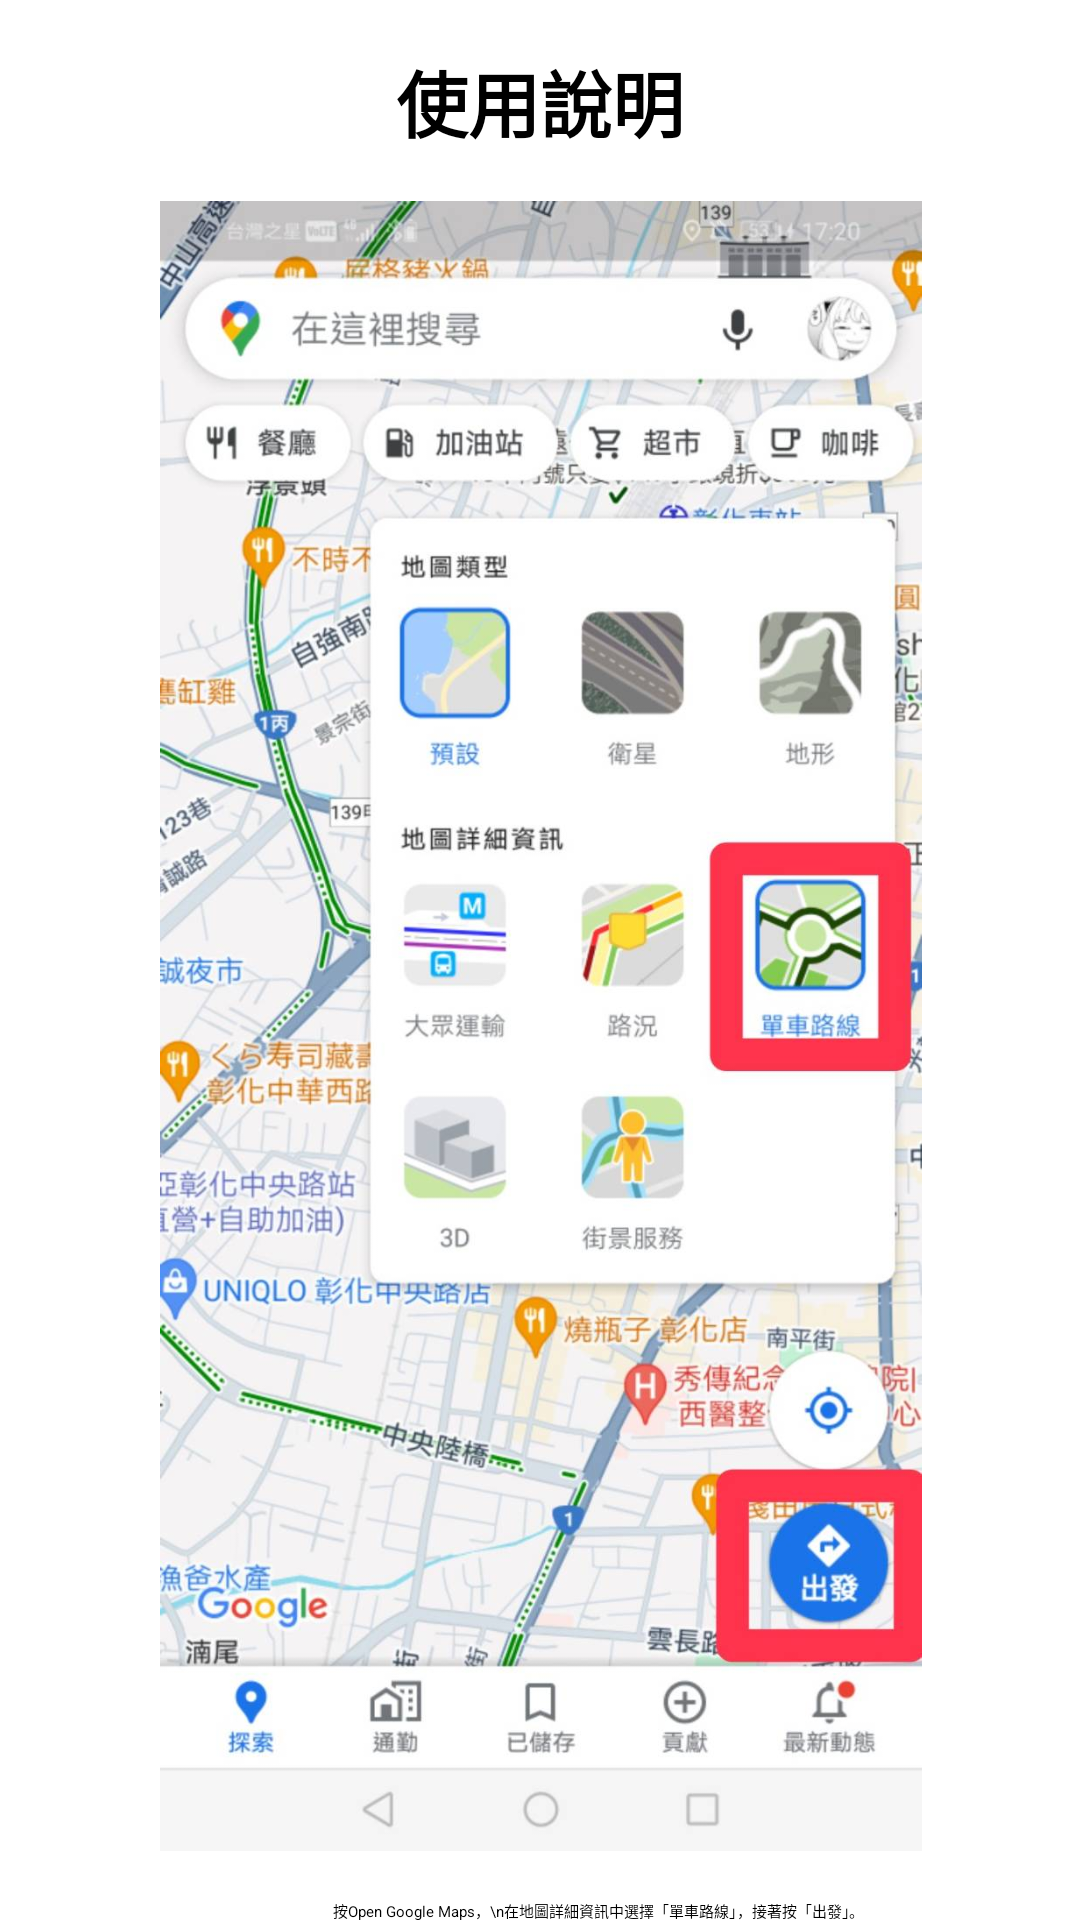

Reconstruct the res/layout file that produces this screen, plus the resources it refers to.
<!-- AndroidManifest.xml: application theme Theme.BmiCalculator -->
<!-- res/layout/page_one.xml -->
<?xml version="1.0" encoding="utf-8"?>
<androidx.constraintlayout.widget.ConstraintLayout xmlns:android="http://schemas.android.com/apk/res/android"
    xmlns:app="http://schemas.android.com/apk/res-auto"
    xmlns:tools="http://schemas.android.com/tools"
    android:layout_width="match_parent"
    android:layout_height="match_parent">

    <TextView
        android:id="@+id/title"
        android:layout_width="wrap_content"
        android:layout_height="wrap_content"
        android:text="使用說明"
        android:textSize="24sp"
        android:layout_marginTop="16dp"
        android:textStyle="bold"
        app:layout_constraintTop_toTopOf="parent"
        app:layout_constraintStart_toStartOf="parent"
        app:layout_constraintEnd_toEndOf="parent" />

    <ImageView
        android:id="@+id/image"
        android:layout_width="550dp"
        android:layout_height="550dp"
        android:layout_marginTop="16dp"
        android:src="@drawable/pageone"
        app:layout_constraintTop_toBottomOf="@id/title"
        app:layout_constraintStart_toStartOf="parent"
        app:layout_constraintEnd_toEndOf="parent" />

    <TextView
        android:id="@+id/description"
        android:layout_width="wrap_content"
        android:layout_height="wrap_content"
        android:text="                             按Open Google Maps，\n在地圖詳細資訊中選擇「單車路線」，接著按「出發」。"
        android:layout_marginTop="16dp"
        app:layout_constraintTop_toBottomOf="@id/image"
        app:layout_constraintStart_toStartOf="parent"
        app:layout_constraintEnd_toEndOf="parent" />

    <TextView
        android:id="@+id/pageNumber"
        android:layout_width="wrap_content"
        android:layout_height="wrap_content"
        android:text="第 1/5 頁"
        android:layout_marginTop="16dp"
        app:layout_constraintTop_toBottomOf="@id/description"
        app:layout_constraintStart_toStartOf="parent"
        app:layout_constraintEnd_toEndOf="parent" />

</androidx.constraintlayout.widget.ConstraintLayout>
<!-- resources referenced by this layout -->
<resources>
  <!-- drawable pageone: jpg bitmap (drawable, 149310 bytes) -->
  <style name="Theme.BmiCalculator" parent="Base.Theme.BmiCalculator">
          
          <item name="android:navigationBarColor">@android:color/transparent</item>
          <item name="android:statusBarColor">@android:color/transparent</item>
          <item name="android:windowLightStatusBar">?attr/isLightTheme</item>
      </style>
</resources>
